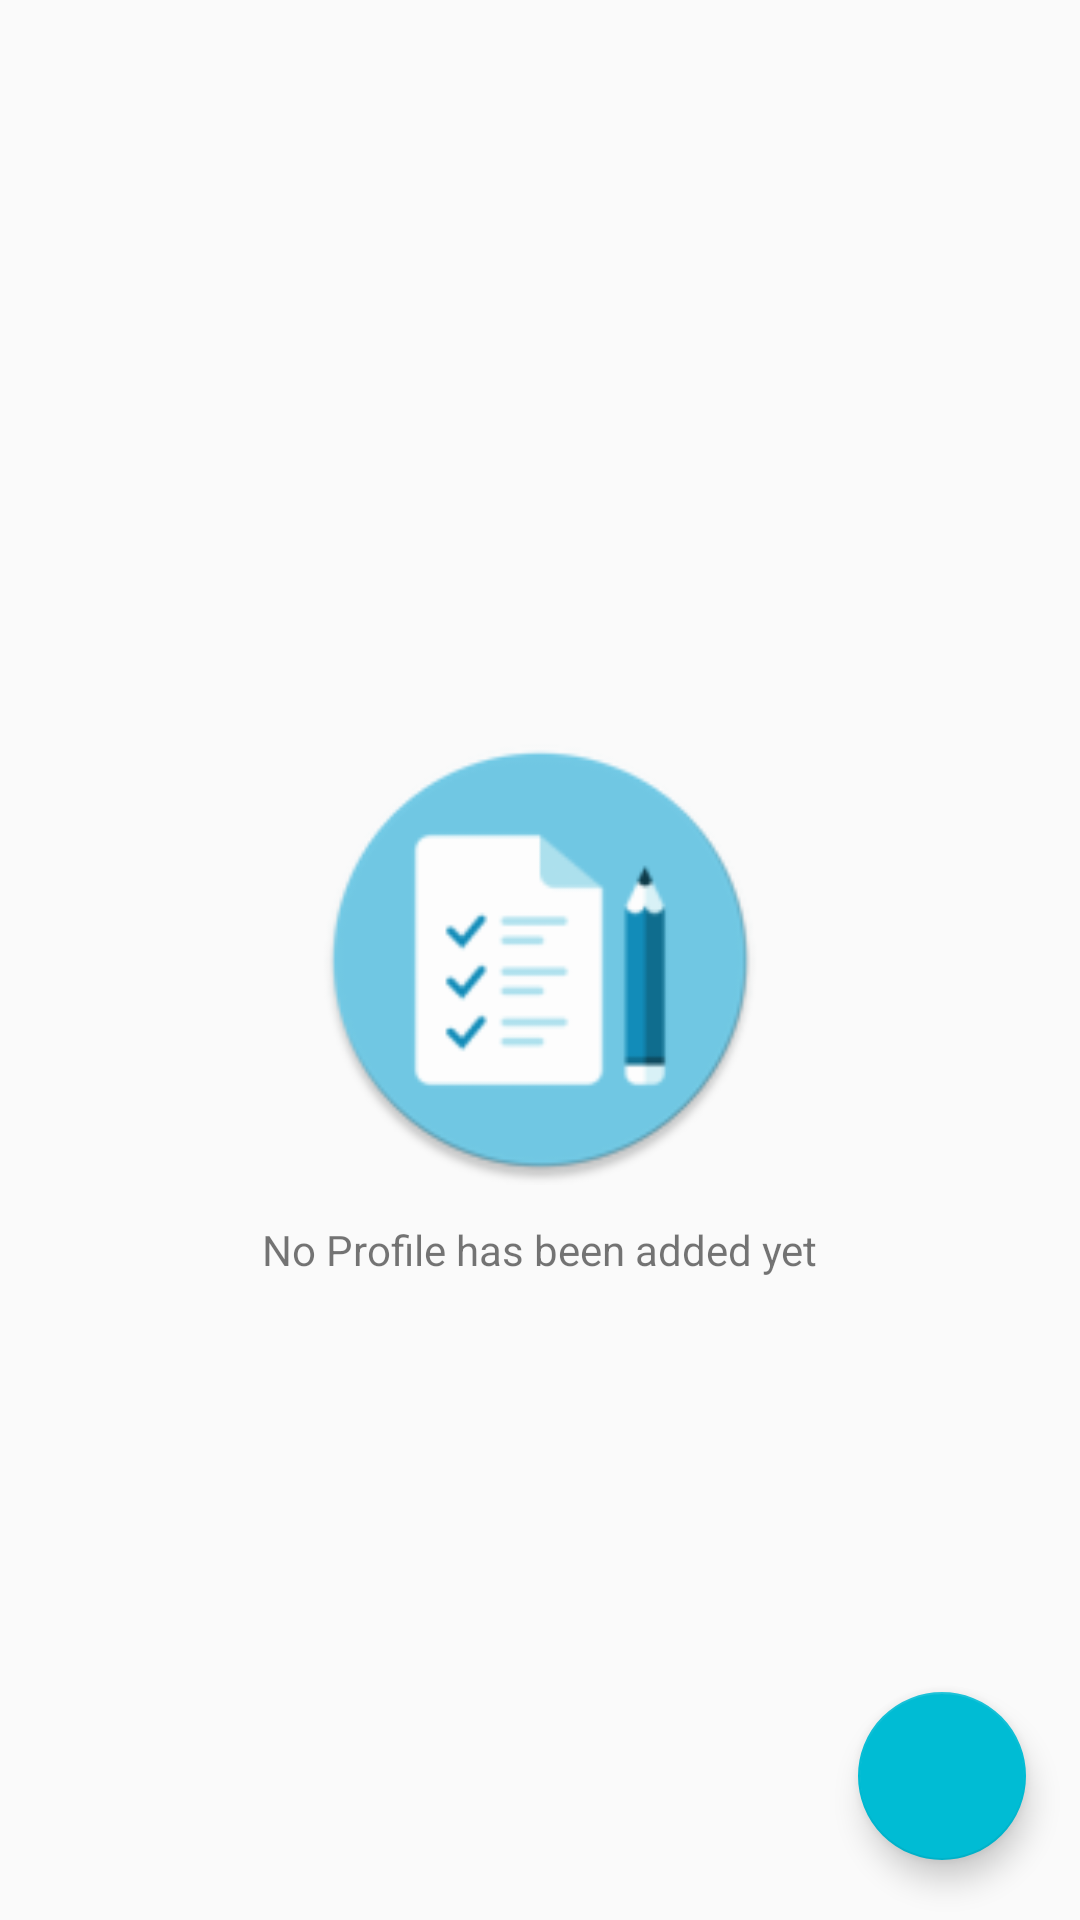

Layout XML and referenced resources for this Android screen:
<!-- AndroidManifest.xml: application theme AppTheme -->
<!-- res/layout/activity_main.xml -->
<?xml version="1.0" encoding="utf-8"?>
<RelativeLayout xmlns:android="http://schemas.android.com/apk/res/android"
    xmlns:app="http://schemas.android.com/apk/res-auto"
    xmlns:tools="http://schemas.android.com/tools"
    android:layout_width="match_parent"
    android:layout_height="match_parent"
    tools:context=".MainActivity">

    <RelativeLayout
        android:id="@+id/emrl"
        android:layout_width="match_parent"
        android:layout_height="match_parent">
        <ImageView
            android:id="@+id/ebg"
            android:layout_width="150dp"
            android:layout_height="150dp"
            android:src="@mipmap/empty_bg_round"
            android:layout_centerInParent="true"/>
        <TextView
            android:layout_width="wrap_content"
            android:layout_height="wrap_content"
            android:layout_below="@id/ebg"
            android:layout_marginTop="12dp"
            android:text="No Profile has been added yet"
            android:layout_centerHorizontal="true"
            android:textSize="14sp"/>
    </RelativeLayout>

    <android.support.v7.widget.RecyclerView
        android:id="@+id/rv"
        android:layout_width="match_parent"
        android:layout_height="match_parent"
        android:layout_alignParentStart="true"
        android:layout_alignParentTop="true" />

    <android.support.design.widget.FloatingActionButton
        android:id="@+id/fab"
        android:layout_width="wrap_content"
        android:layout_height="wrap_content"
        android:layout_alignParentBottom="true"
        android:layout_alignParentEnd="true"
        android:layout_marginBottom="20dp"
        android:layout_marginEnd="18dp"
        android:clickable="true"
        android:src="@drawable/ic_add_black_24dp"
        app:fabSize="normal" />

</RelativeLayout>
<!-- resources referenced by this layout -->
<resources>
  <!-- mipmap empty_bg_round: png bitmap (mipmap-hdpi, 3735 bytes) -->
  <style name="AppTheme" parent="Theme.AppCompat.Light.DarkActionBar">
          
          <item name="colorPrimary">@color/colorPrimary</item>
          <item name="colorPrimaryDark">@color/colorPrimaryDark</item>
          <item name="colorAccent">@color/colorAccent</item>
      </style>
  <color name="colorPrimary">#00897B</color>
  <color name="colorPrimaryDark">#00695C</color>
  <color name="colorAccent">#00BCD4</color>
</resources>
